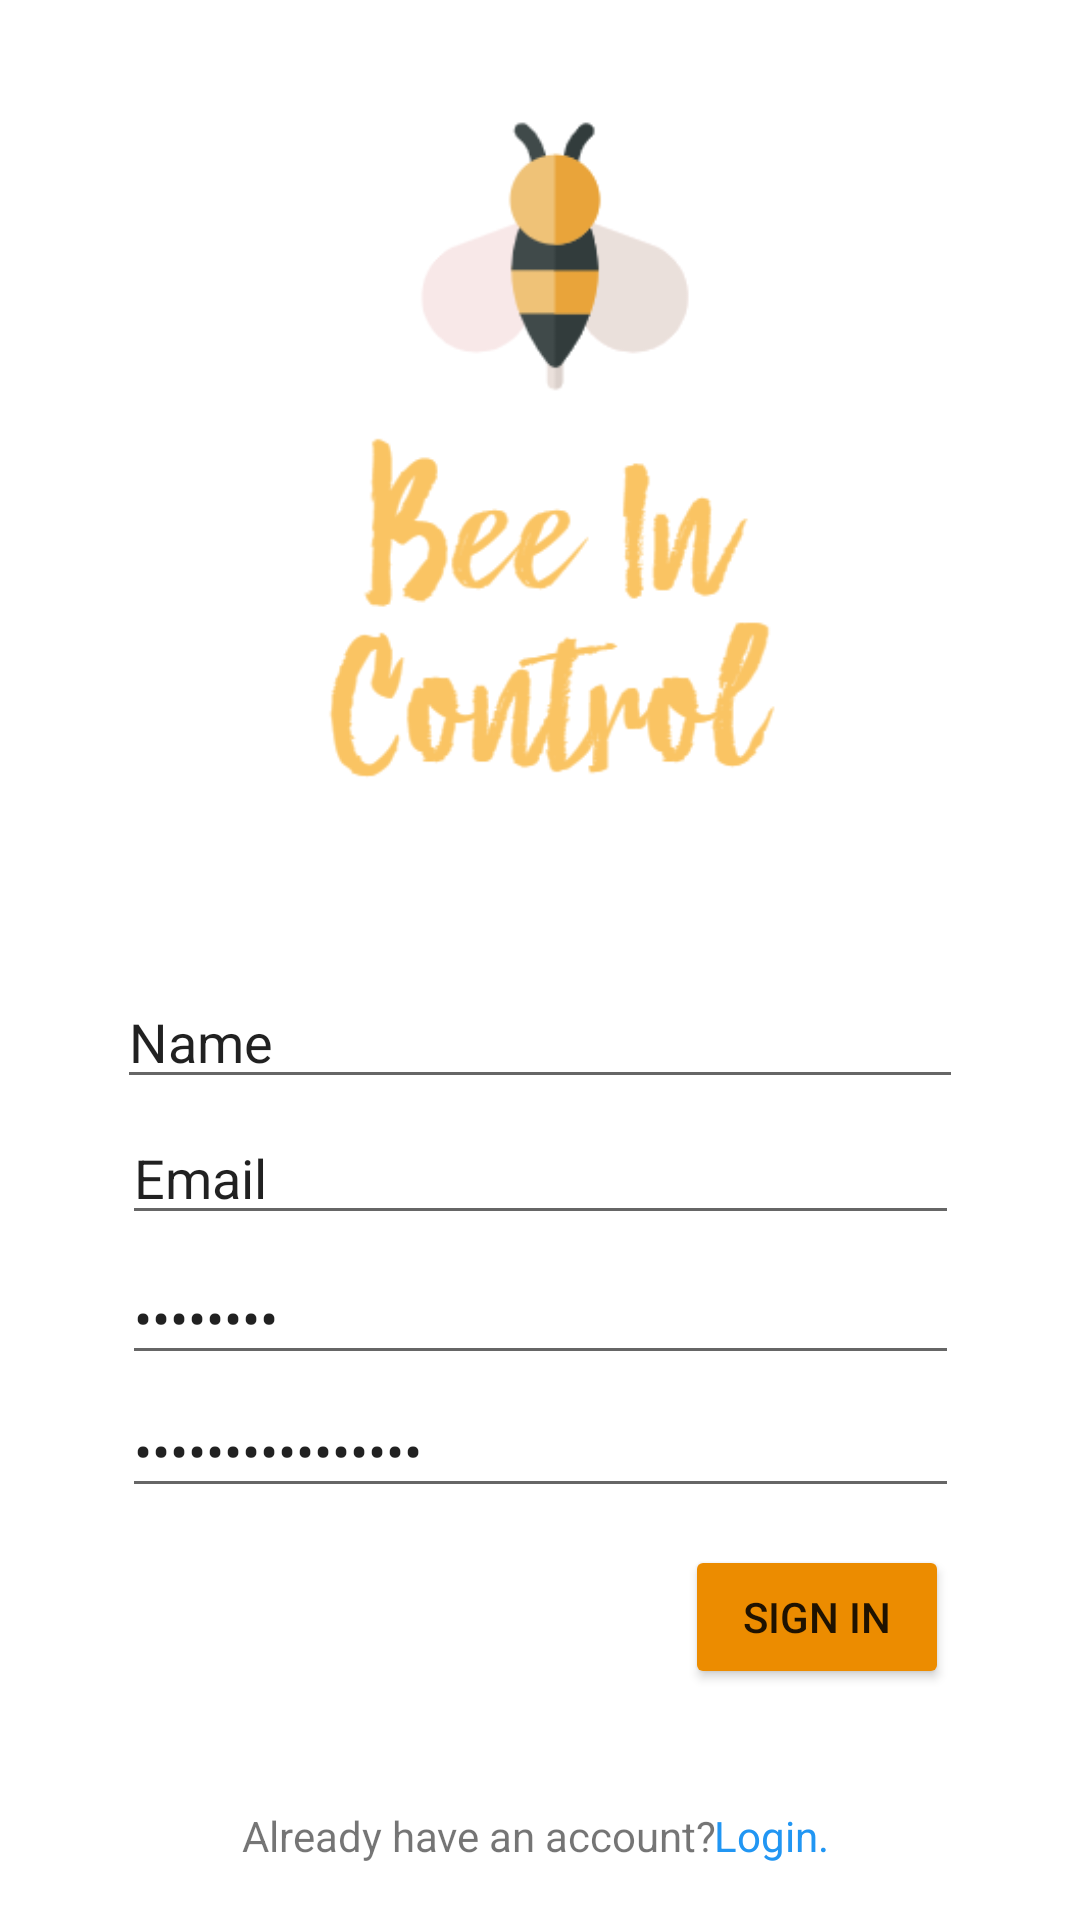

Reconstruct the res/layout file that produces this screen, plus the resources it refers to.
<!-- AndroidManifest.xml: application theme Theme.BeeInControlAPP -->
<!-- res/layout/sign_in_page.xml -->
<?xml version="1.0" encoding="utf-8"?>
<androidx.constraintlayout.widget.ConstraintLayout xmlns:android="http://schemas.android.com/apk/res/android"
    xmlns:app="http://schemas.android.com/apk/res-auto"
    xmlns:tools="http://schemas.android.com/tools"
    android:layout_width="match_parent"
    android:layout_height="match_parent">

    <Button
        android:id="@+id/button2"
        android:layout_width="wrap_content"
        android:layout_height="wrap_content"
        android:text="Sign in"
        android:onClick="LoginDone"
        app:backgroundTint="#EC8C00"
        app:layout_constraintBottom_toBottomOf="parent"
        app:layout_constraintEnd_toEndOf="parent"
        app:layout_constraintHorizontal_bias="0.84"
        app:layout_constraintStart_toStartOf="parent"
        app:layout_constraintTop_toTopOf="parent"
        app:layout_constraintVertical_bias="0.87" />

    <TextView
        android:id="@+id/textView5"
        android:layout_width="wrap_content"
        android:layout_height="wrap_content"
        android:text="Login."
        android:onClick="GoLogin"
        android:textColor="#2196F3"
        app:layout_constraintBottom_toBottomOf="parent"
        app:layout_constraintEnd_toEndOf="parent"
        app:layout_constraintHorizontal_bias="0.74"
        app:layout_constraintStart_toStartOf="parent"
        app:layout_constraintTop_toTopOf="parent"
        app:layout_constraintVertical_bias="0.97" />

    <ImageView
        android:id="@+id/imageView2"
        android:layout_width="281dp"
        android:layout_height="273dp"
        android:layout_marginTop="16dp"
        app:layout_constraintEnd_toEndOf="parent"
        app:layout_constraintStart_toStartOf="parent"
        app:layout_constraintTop_toTopOf="parent"
        app:srcCompat="@drawable/logo" />

    <TextView
        android:id="@+id/textView4"
        android:layout_width="wrap_content"
        android:layout_height="wrap_content"
        android:text="Already have an account?"
        app:layout_constraintBottom_toBottomOf="parent"
        app:layout_constraintEnd_toEndOf="parent"
        app:layout_constraintHorizontal_bias="0.4"
        app:layout_constraintStart_toStartOf="parent"
        app:layout_constraintTop_toTopOf="parent"
        app:layout_constraintVertical_bias="0.97" />

    <EditText
        android:id="@+id/editTextTextPersonName"
        android:layout_width="282dp"
        android:layout_height="40dp"
        android:ems="10"
        android:inputType="textPersonName"
        android:text="Name"
        app:layout_constraintBottom_toBottomOf="parent"
        app:layout_constraintEnd_toEndOf="parent"
        app:layout_constraintStart_toStartOf="parent"
        app:layout_constraintTop_toBottomOf="@+id/imageView2"
        app:layout_constraintVertical_bias="0.120000005" />

    <EditText
        android:id="@+id/editTextTextEmailAddress2"
        android:layout_width="279dp"
        android:layout_height="38dp"
        android:ems="10"
        android:inputType="textEmailAddress"
        android:text="Email"
        app:layout_constraintBottom_toBottomOf="parent"
        app:layout_constraintEnd_toEndOf="parent"
        app:layout_constraintStart_toStartOf="parent"
        app:layout_constraintTop_toBottomOf="@+id/imageView2"
        app:layout_constraintVertical_bias="0.26999998" />

    <EditText
        android:id="@+id/editTextTextPassword2"
        android:layout_width="279dp"
        android:layout_height="38dp"
        android:ems="10"
        android:inputType="textPassword"
        android:text="Password"
        app:layout_constraintBottom_toBottomOf="parent"
        app:layout_constraintEnd_toEndOf="parent"
        app:layout_constraintStart_toStartOf="parent"
        app:layout_constraintTop_toBottomOf="@+id/imageView2"
        app:layout_constraintVertical_bias="0.42000002" />

    <EditText
        android:id="@+id/editTextTextPassword3"
        android:layout_width="279dp"
        android:layout_height="39dp"
        android:ems="10"
        android:inputType="textPassword"
        android:text="Confrim Password"
        app:layout_constraintBottom_toBottomOf="parent"
        app:layout_constraintEnd_toEndOf="parent"
        app:layout_constraintStart_toStartOf="parent"
        app:layout_constraintTop_toBottomOf="@+id/imageView2"
        app:layout_constraintVertical_bias="0.56" />

    <com.google.android.material.textfield.TextInputLayout
        android:layout_width="match_parent"
        android:layout_height="wrap_content"
        tools:layout_editor_absoluteX="79dp"
        tools:layout_editor_absoluteY="294dp"/>

</androidx.constraintlayout.widget.ConstraintLayout>
<!-- resources referenced by this layout -->
<resources>
  <!-- drawable logo: jpeg bitmap (drawable, 23584 bytes) -->
  <style name="Theme.BeeInControlAPP" parent="Theme.MaterialComponents.DayNight.DarkActionBar">
          
          <item name="colorPrimary">@color/purple_500</item>
          <item name="colorPrimaryVariant">@color/purple_700</item>
          <item name="colorOnPrimary">@color/white</item>
          
          <item name="colorSecondary">@color/teal_200</item>
          <item name="colorSecondaryVariant">@color/teal_700</item>
          <item name="colorOnSecondary">@color/black</item>
          
          <item name="android:statusBarColor" tools:targetApi="l">?attr/colorPrimaryVariant</item>
          
      </style>
  <color name="purple_500">#FFC300</color>
  <color name="purple_700">#FFC300</color>
  <color name="white">#FFFFFFFF</color>
  <color name="teal_200">#FB9409 </color>
  <color name="teal_700">#FF018786</color>
  <color name="black">#FF000000</color>
</resources>
